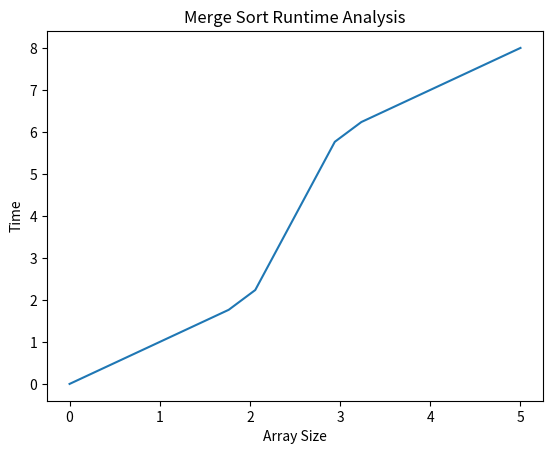

Python code for this plot:
#Merge Sort in Python
import matplotlib.pyplot as plt
import numpy as np

def merge_sort(arr):
    if len(arr) > 1:
        mid = len(arr) // 2
        left_half = arr[:mid]
        right_half = arr[mid:]
        merge_sort(left_half)
        merge_sort(right_half)
        i = j = k = 0
        while i < len(left_half) and j < len(right_half):
            if left_half[i] < right_half[j]:
                arr[k] = left_half[i]
                i += 1
            else:
                arr[k] = right_half[j]
                j += 1
            k += 1
        while i < len(left_half):
            arr[k] = left_half[i]
            i += 1
            k += 1
        while j < len(right_half):
            arr[k] = right_half[j]
            j += 1
            k += 1

def plot_merge_sort_runtime(arr):
    n = len(arr)
    x = np.arange(n)
    x_interp = np.linspace(0, n - 1, num=n*3)  
    y_interp = np.interp(x_interp, x, arr)     
    y_interp -= np.min(y_interp)  
    plt.plot(x_interp, y_interp, linestyle='-')
    plt.xlabel('Array Size')
    plt.ylabel('Time')
    plt.title('Merge Sort Runtime Analysis')
    plt.show()

arr = [12, 11, 13, 5, 6, 7]
merge_sort(arr)
print("Sorted array:", arr)
plot_merge_sort_runtime(arr)
